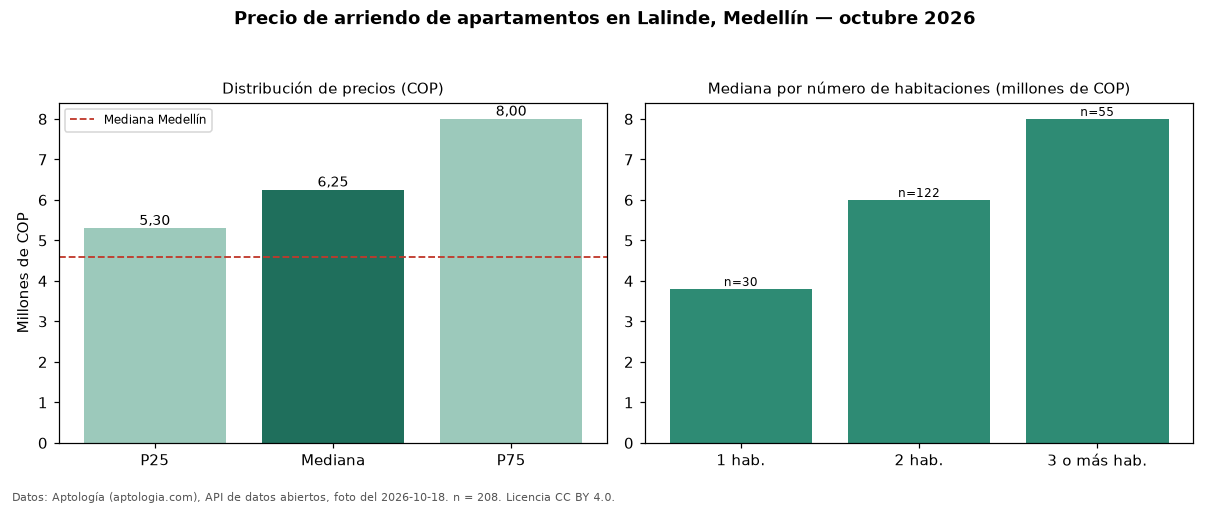

The data file committed next to this chart (first rows):
seccion, metrica, valor_cop, n
precio, p25, 5300000, 208
precio, mediana, 6250000, 208
precio, p75, 8000000, 208
precio, minimo, 1700000, 208
precio, maximo, 17500000, 208
parqueadero, avisos_con_parqueadero, 206, 208
parqueadero, mediana_con_parqueadero, 6250000, 206
habitaciones, 1, 3800000, 30
habitaciones, 2, 6000000, 122
habitaciones, 3+, 8000000, 55
ciudad, mediana_ciudad, 4600000, 
fuente, fecha_foto, 2026-10-18, 
fuente, atribucion, https://www.aptologia.com/arriendo/medel…, 
